Run: headless pygame with SDL's dummy video driver; simulated clock (each Clock.tick advances the game by its frame time, no real sleeping); random seed 0; keys injected as events and as key.get_pressed() state; no mouse input.
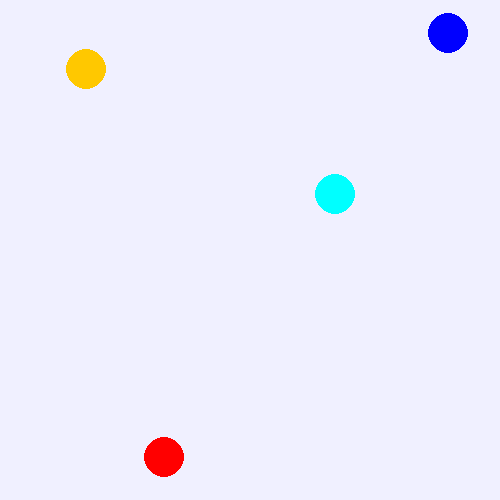
Frame 1 of 4 · flips 1–60 · no input
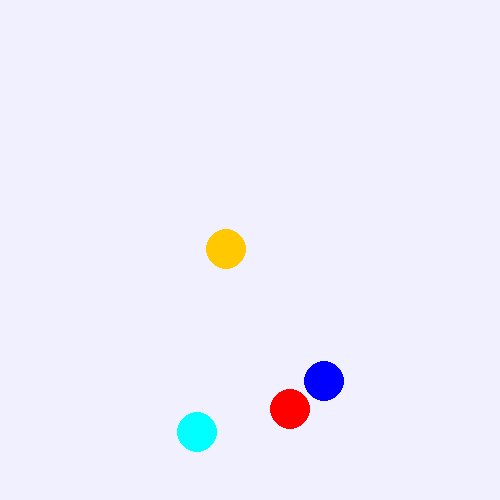
Frame 2 of 4 · flips 61–180 · tapped SPACE, RETURN · held RIGHT (→), D
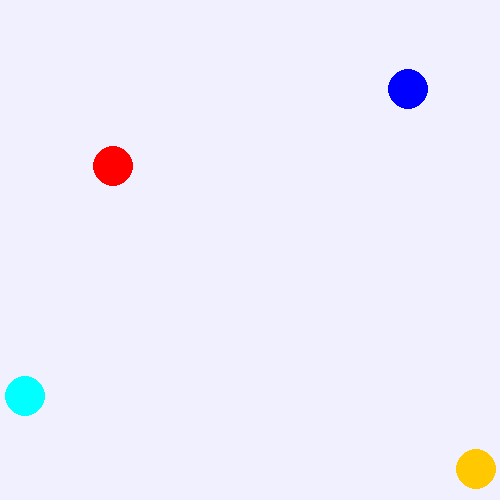
Frame 3 of 4 · flips 181–300 · held DOWN (↓), S
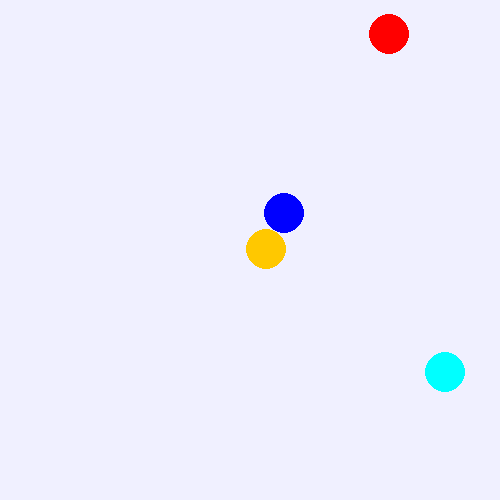
Frame 4 of 4 · flips 301–420 · held LEFT (←), A, UP (↑), W

The pygame program that drew these frames:

import pygame
import threading
import time
import random

# Screen setup
WIDTH, HEIGHT = 500, 500
BG_COLOR = (240, 240, 255)

# Ball class
class Ball:
    def __init__(self, color, radius, speed):
        self.x = random.randint(radius, WIDTH - radius)
        self.y = random.randint(radius, HEIGHT - radius)
        self.vx = speed * random.choice([-1, 1])
        self.vy = speed * random.choice([-1, 1])
        self.color = color
        self.radius = radius
        self.lock = threading.Lock()

    def move(self):
        with self.lock:
            self.x += self.vx
            self.y += self.vy

            if self.x < self.radius or self.x > WIDTH - self.radius:
                self.vx *= -1
            if self.y < self.radius or self.y > HEIGHT - self.radius:
                self.vy *= -1

    def draw(self, surface):
        with self.lock:
            pygame.draw.circle(surface, self.color, (int(self.x), int(self.y)), self.radius)


# task for worker threads
def ball_thread(ball):
    while running:
        ball.move()
        time.sleep(0.01)


def init_game():
    pygame.init()
    screen = pygame.display.set_mode((WIDTH, HEIGHT))
    pygame.display.set_caption("Multithreaded Bouncing Balls Demo")
    return screen


def run_game(screen, balls):
    global running
    while running:
        for event in pygame.event.get():
            if event.type == pygame.QUIT:
                running = False

        screen.fill(BG_COLOR)
        for ball in balls:
            ball.draw(screen)

        pygame.display.flip()
        clock.tick(60)


def create_balls():
    return [
        Ball(color=(255, 0, 0), radius=20, speed=3),
        Ball(color=(0, 0, 255), radius=20, speed=4),
        Ball(color=(255, 200, 0), radius=20, speed=5),
        Ball(color=(0, 255, 255), radius=20, speed=2),
    ]


def start_threads(balls):
    threads = []
    for ball in balls:
        thread = threading.Thread(target=ball_thread, args=(ball,))
        thread.start()
        threads.append(thread)
    return threads


def cleanup(threads):
    for thread in threads:
        thread.join()

    pygame.quit()


def main():
    screen = init_game()

    balls = create_balls()

    threads = start_threads(balls)

    run_game(screen, balls)

    cleanup(threads)


if __name__ == '__main__':
    clock = pygame.time.Clock()
    running = True
    main()
